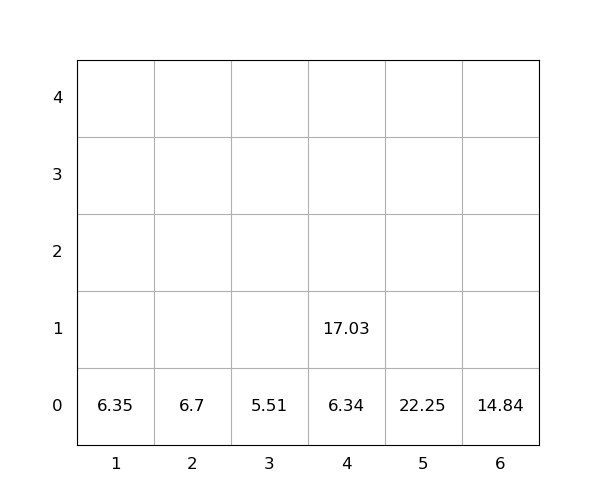

The file beside this chart, header and first rows:
idx, loc_x, loc_y, loc_z, weight, seq, emerg, reloc, size(ft)
1, 5, 0, 0, 22.25, 0, 0, 0, 20
2, 4, 0, 0, 6.34, 0, 0, 0, 20
3, 2, 0, 0, 6.7, 1, 0, 0, 20
4, 3, 0, 0, 5.51, 2, 0, 0, 20
5, 6, 0, 0, 14.84, 3, 0, 0, 20
6, 1, 0, 0, 6.35, 4, 0, 0, 20
7, 4, 0, 1, 17.03, 5, 0, 0, 20
